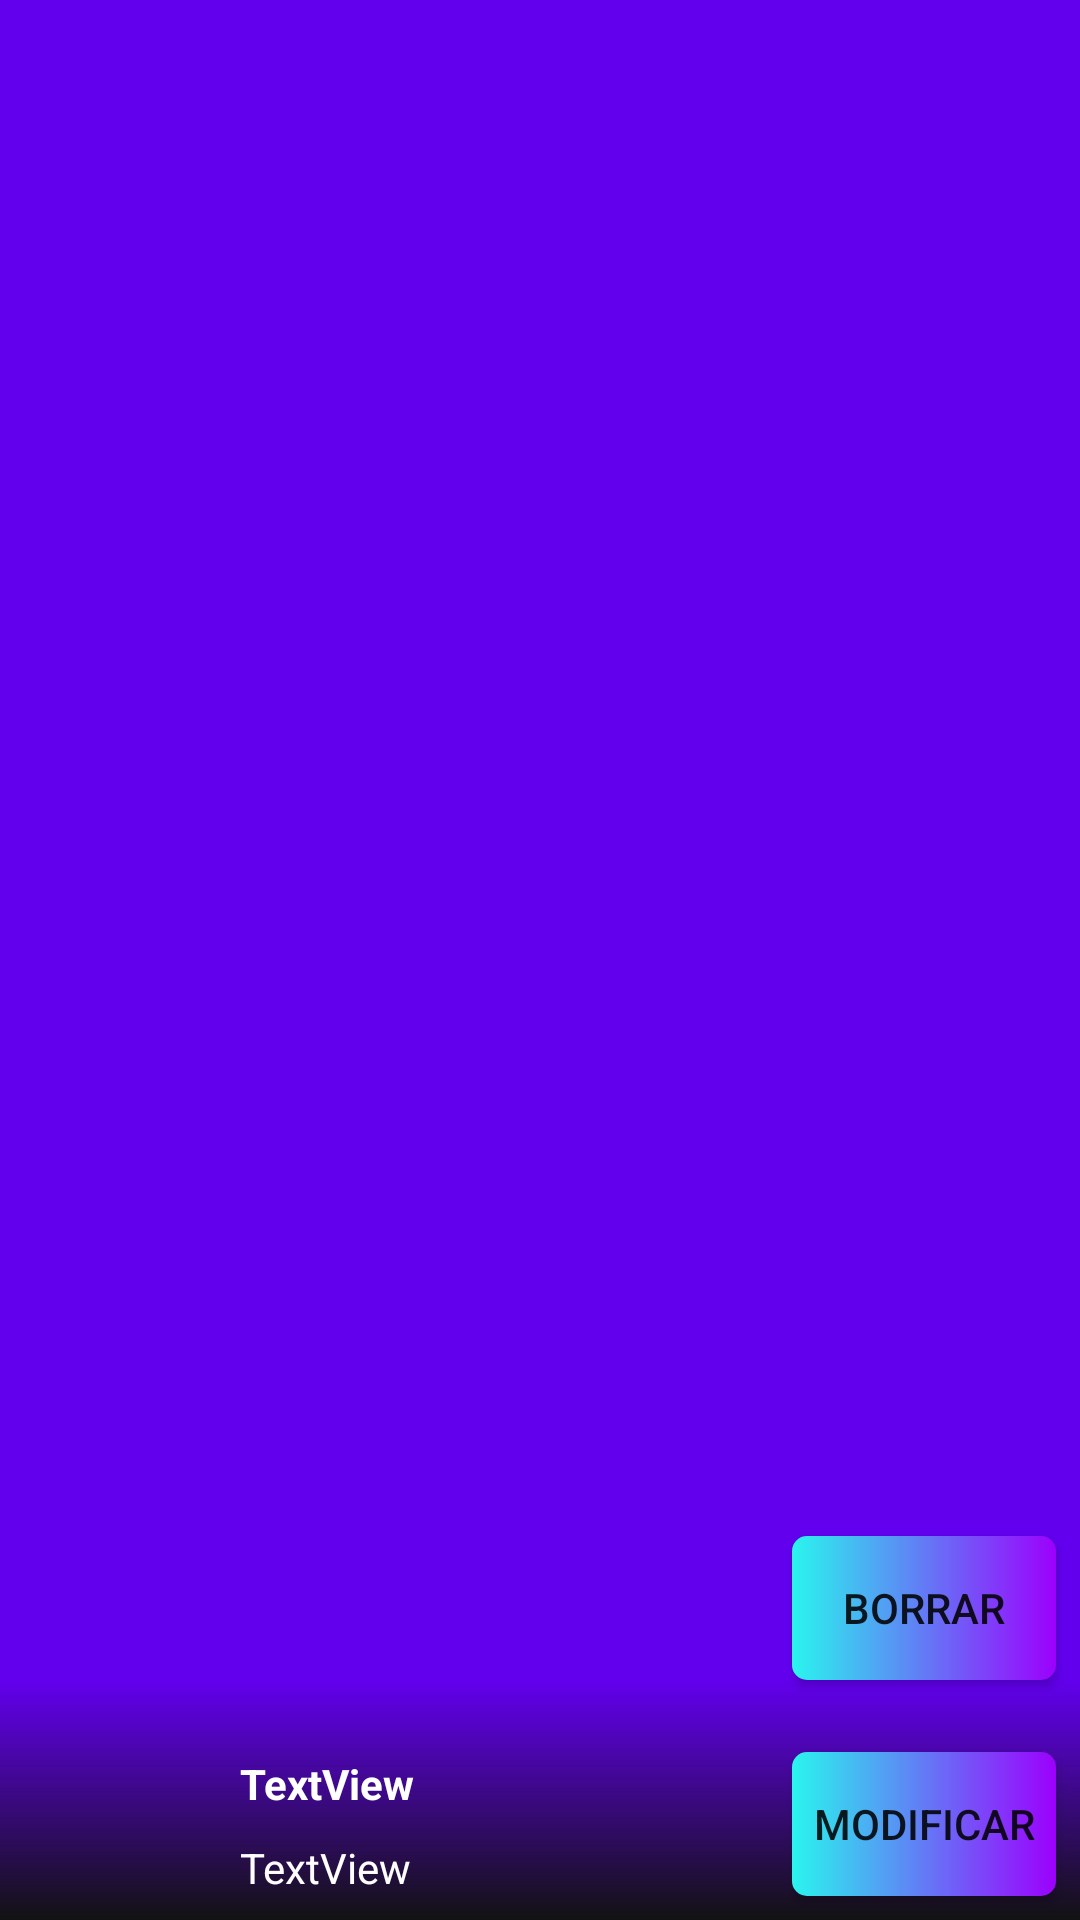

This screen was rendered from an Android layout file. Write that file and the resources it references.
<!-- AndroidManifest.xml: application theme AppTheme -->
<!-- res/layout/layout_item_modificar.xml -->
<?xml version="1.0" encoding="utf-8"?>

<androidx.constraintlayout.widget.ConstraintLayout xmlns:android="http://schemas.android.com/apk/res/android"
    xmlns:app="http://schemas.android.com/apk/res-auto"
    xmlns:tools="http://schemas.android.com/tools"
    android:id="@+id/linearLayout"
    android:layout_width="match_parent"
    android:layout_height="250dp"
    android:orientation="vertical">


    <ImageView
        android:id="@+id/imgLugar"
        android:layout_width="match_parent"
        android:layout_height="match_parent"
        app:layout_constraintBottom_toBottomOf="parent"
        app:layout_constraintEnd_toEndOf="parent"
        app:layout_constraintStart_toStartOf="parent"
        app:layout_constraintTop_toTopOf="parent"
        app:srcCompat="@color/colorPrimary" />

    <ImageView
        android:id="@+id/imageView4"
        android:layout_width="match_parent"
        android:layout_height="80dp"
        app:layout_constraintBottom_toBottomOf="parent"
        app:layout_constraintEnd_toEndOf="parent"
        app:layout_constraintHorizontal_bias="0.0"
        app:layout_constraintStart_toStartOf="parent"
        app:srcCompat="@drawable/blackgradient" />

    <Button
        android:id="@+id/btnBorrar"
        android:layout_width="wrap_content"
        android:layout_height="wrap_content"
        android:layout_marginEnd="8dp"
        android:background="@drawable/custom_button_crear"
        android:text="Borrar"
        app:layout_constraintBottom_toTopOf="@+id/imageView4"
        app:layout_constraintEnd_toEndOf="parent" />

    <Button
        android:id="@+id/btnGPS"
        android:layout_width="wrap_content"
        android:layout_height="wrap_content"
        android:layout_marginEnd="8dp"
        android:layout_marginBottom="8dp"
        android:background="@drawable/custom_button_crear"
        android:text="Modificar"
        app:layout_constraintBottom_toBottomOf="parent"
        app:layout_constraintEnd_toEndOf="parent" />


    <ImageView
        android:id="@+id/imgTipoLugar"
        android:layout_width="48dp"
        android:layout_height="48dp"
        android:layout_marginStart="8dp"
        android:layout_marginLeft="8dp"
        android:layout_marginBottom="8dp"
        app:layout_constraintBottom_toBottomOf="parent"
        app:layout_constraintStart_toStartOf="parent" />

    <TextView
        android:textStyle="bold"
        android:textColor="#fff"
        android:id="@+id/lblNombreLugar"
        android:layout_width="wrap_content"
        android:layout_height="wrap_content"
        android:layout_marginStart="24dp"
        android:layout_marginLeft="24dp"
        android:layout_marginBottom="36dp"
        android:text="TextView"
        android:maxLines="1"
        app:layout_constraintBottom_toBottomOf="parent"
        app:layout_constraintStart_toEndOf="@+id/imgTipoLugar" />

    <TextView
        android:id="@+id/lblDes"
        android:textColor="#fff"
        android:layout_width="wrap_content"
        android:layout_height="wrap_content"
        android:layout_marginStart="24dp"
        android:layout_marginLeft="24dp"
        android:layout_marginBottom="8dp"
        android:text="TextView"
        android:maxLines="1"
        app:layout_constraintBottom_toBottomOf="parent"
        app:layout_constraintStart_toEndOf="@+id/imgTipoLugar" />

</androidx.constraintlayout.widget.ConstraintLayout>
<!-- resources referenced by this layout -->
<resources>
  <!-- drawable blackgradient (drawable-v24) -->
  <?xml version="1.0" encoding="utf-8"?>
  
  <shape xmlns:android="http://schemas.android.com/apk/res/android">
  
      <gradient android:angle="90" android:startColor="#121212"
          android:endColor="#00000000"/>
  
  </shape>
  <!-- drawable custom_button_crear (drawable) -->
  <?xml version="1.0" encoding="utf-8"?>
  
  <shape xmlns:android="http://schemas.android.com/apk/res/android" android:shape="rectangle">
  
      <gradient android:startColor="#2AF5EE" android:endColor="#9C00FD" android:type="linear"/>
  
      <corners android:radius="5dp"/>
  
  </shape>
  <style name="AppTheme" parent="Theme.AppCompat.Light.NoActionBar">
          
          <item name="colorPrimary">@color/colorPrimary</item>
          <item name="colorPrimaryDark">@color/colorPrimaryDark</item>
          <item name="colorAccent">@color/colorAccent</item>
      </style>
  <!-- not gathered from this repository: default colours our renderer supplied (Android Studio template values) -->
  <color name="colorPrimary">#FF6200EE</color>
  <color name="colorPrimaryDark">#FF3700B3</color>
  <color name="colorAccent">#FF03DAC5</color>
</resources>
